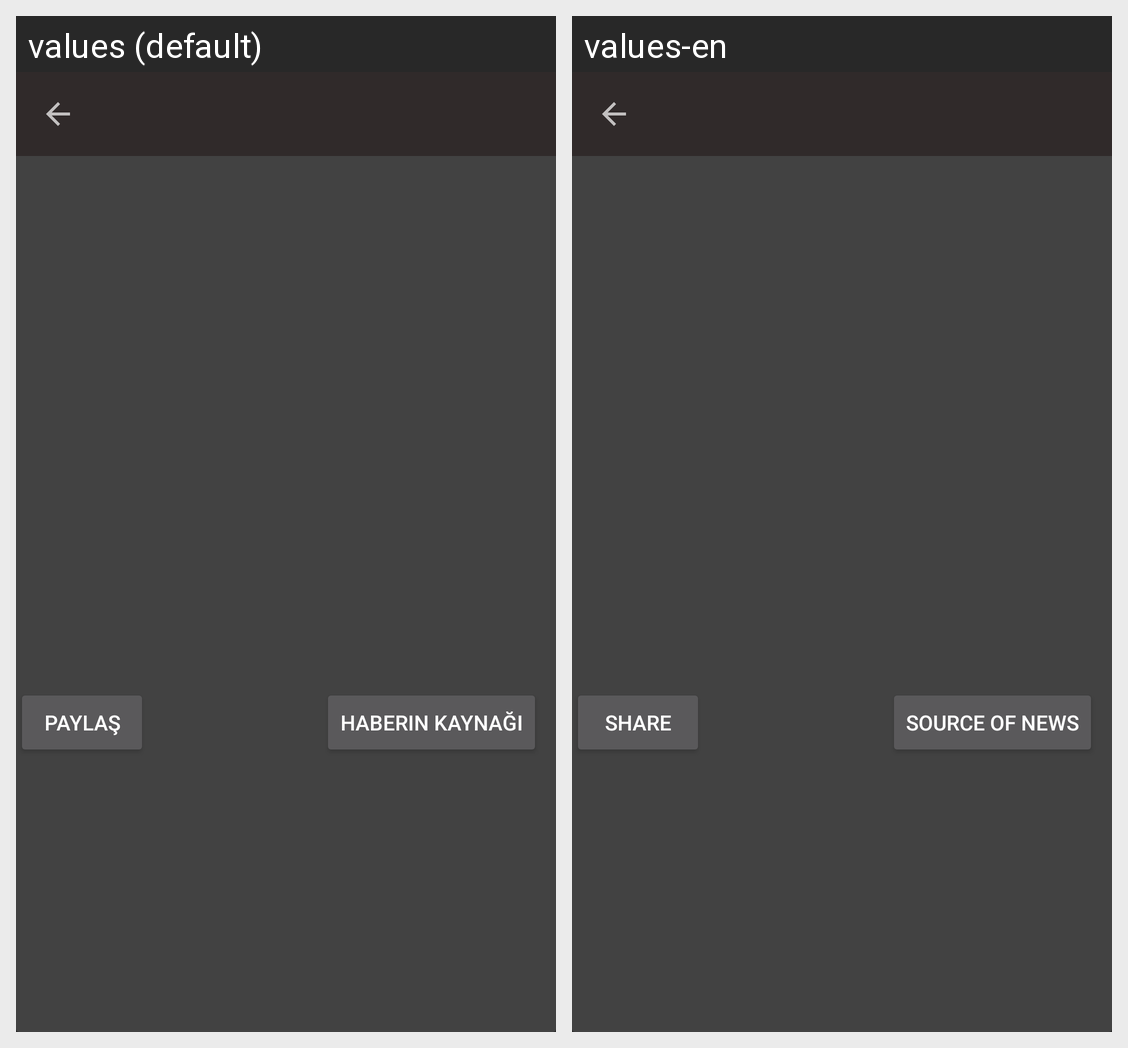

Translations of the strings shown on this Android screen, per locale in the grid:
Android screen res/layout/news_content.xml rendered under 2 locales, left to right: values (default), values-en. Device: Nexus 5 (rendered at 1080×1920; each locale shown at half size, 540×960, under a caption strip naming it); theme Theme.Design.NoActionBar.
Strings drawn on this screen, with the default value and each locale's value (text and hints the layout hard-codes, and strings that could not be matched under every locale, appear in the picture but are not listed):

share_url
  values: Paylaş
  values-en: Share

news_source_link
  values: Haberin Kaynağı
  values-en: Source of News
